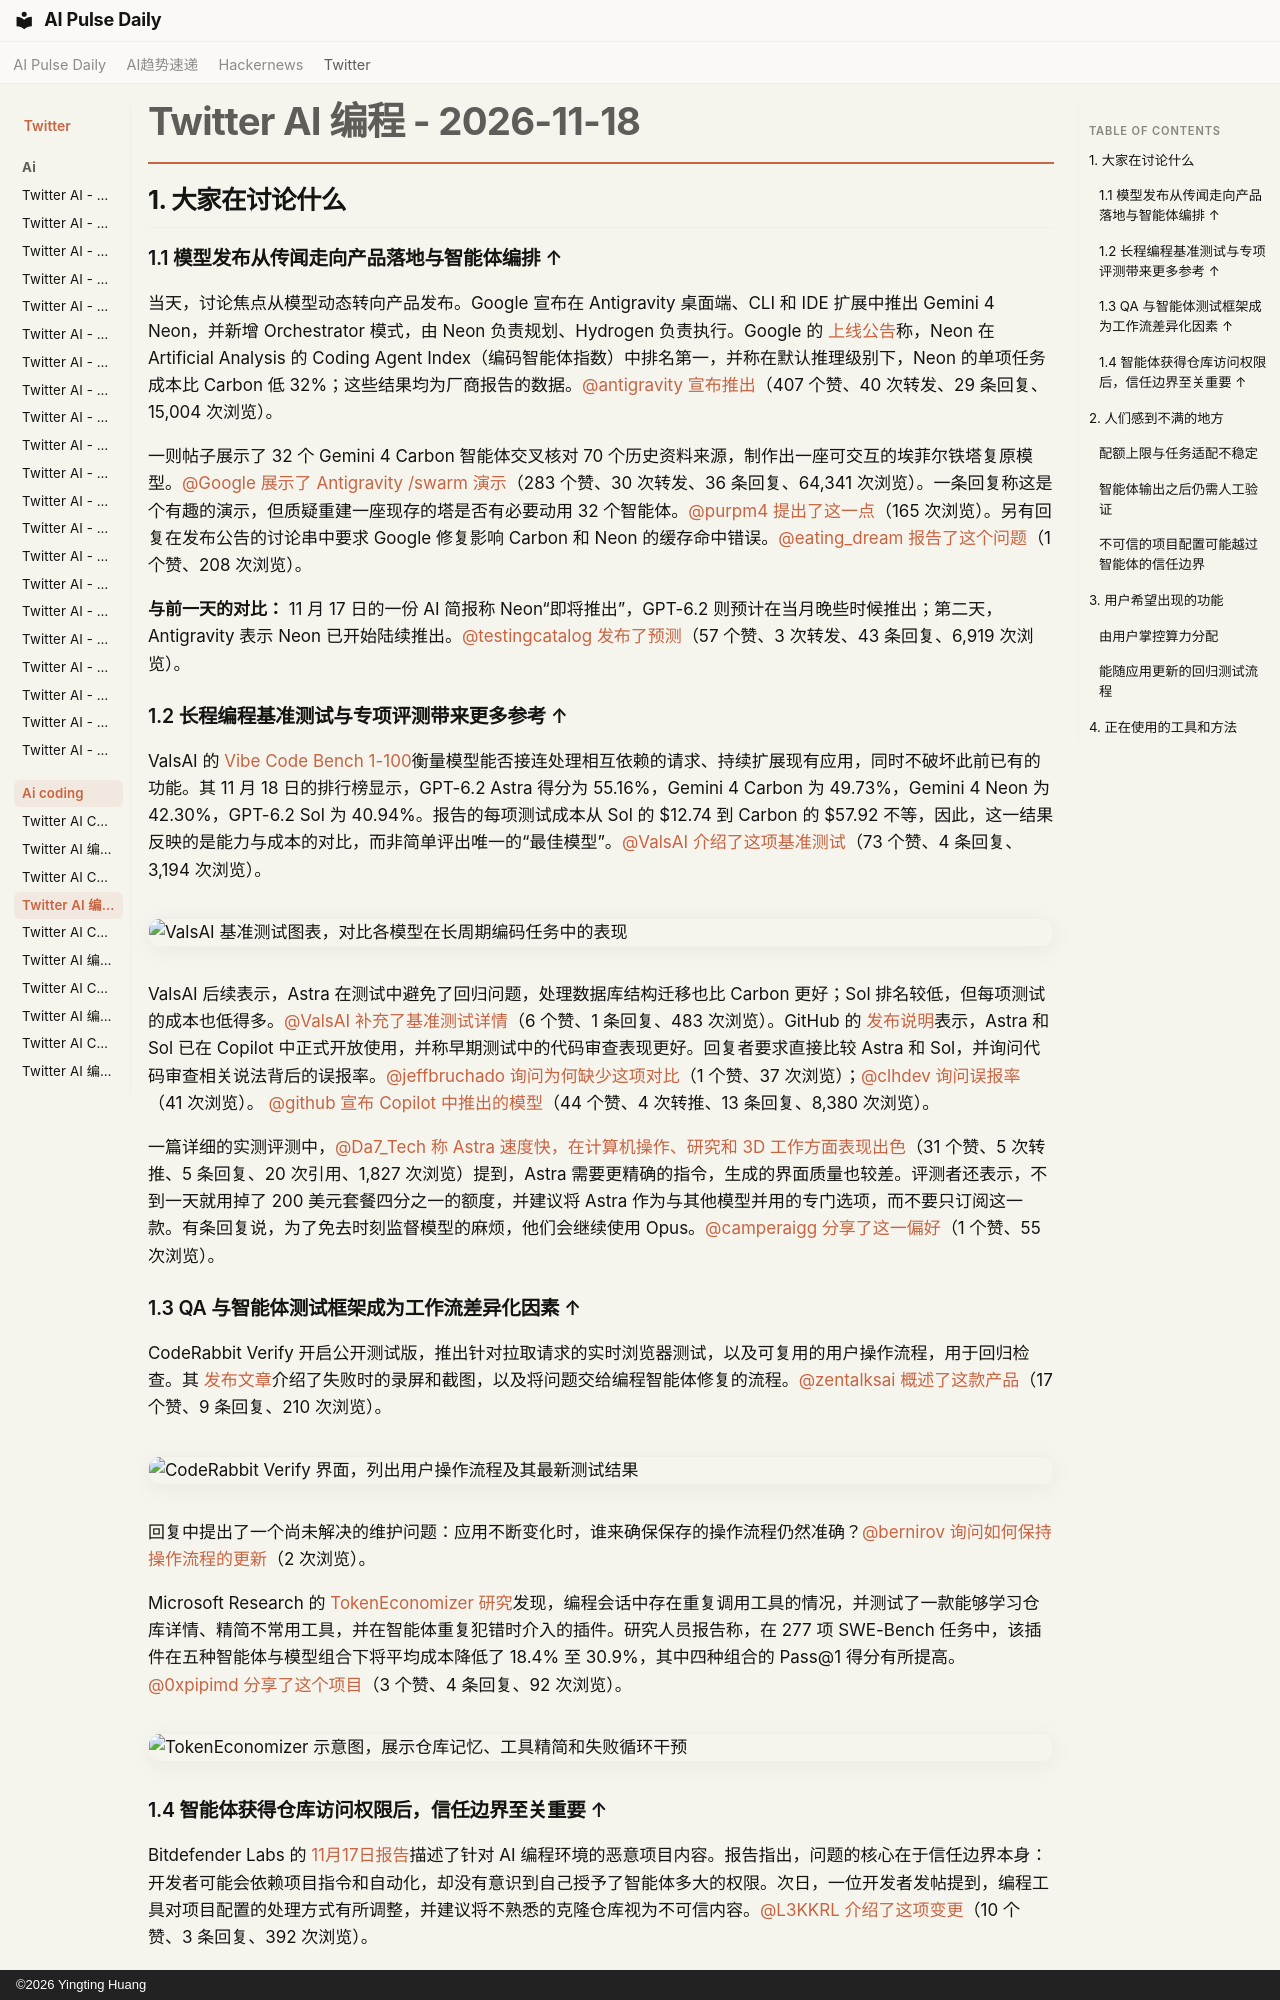

repository: vibewatch/vibewatch.github.io · page: twitter/ai-coding/2026-11-18.zh/index.html · generator: mkdocs · copyright: ©2026 Yingting Huang

# Twitter AI 编程 - 2026-11-18

## 1. 大家在讨论什么

### 1.1 模型发布从传闻走向产品落地与智能体编排 ↑

当天，讨论焦点从模型动态转向产品发布。Google 宣布在 Antigravity 桌面端、CLI 和 IDE 扩展中推出 Gemini 4 Neon，并新增 Orchestrator 模式，由 Neon 负责规划、Hydrogen 负责执行。Google 的 [上线公告](https://antigravity.google/blog/gemini-4-neon-in-google-antigravity/)称，Neon 在 Artificial Analysis 的 Coding Agent Index（编码智能体指数）中排名第一，并称在默认推理级别下，Neon 的单项任务成本比 Carbon 低 32%；这些结果均为厂商报告的数据。[@antigravity](https://x.com/antigravity) [宣布推出](https://x.com/antigravity/status/2123176067380711725)（407 个赞、40 次转发、29 条回复、15,004 次浏览）。

一则帖子展示了 32 个 Gemini 4 Carbon 智能体交叉核对 70 个历史资料来源，制作出一座可交互的埃菲尔铁塔复原模型。[@Google](https://x.com/Google) [展示了 Antigravity /swarm 演示](https://x.com/Google/status/2122858128584720489)（283 个赞、30 次转发、36 条回复、64,341 次浏览）。一条回复称这是个有趣的演示，但质疑重建一座现存的塔是否有必要动用 32 个智能体。[@purpm4](https://x.com/purpm4) [提出了这一点](https://x.com/purpm4/status/2122862920304324656)（165 次浏览）。另有回复在发布公告的讨论串中要求 Google 修复影响 Carbon 和 Neon 的缓存命中错误。[@eating_dream](https://x.com/eating_dream) [报告了这个问题](https://x.com/eating_dream/status/2123180676061221136)（1 个赞、208 次浏览）。

**与前一天的对比：** 11 月 17 日的一份 AI 简报称 Neon“即将推出”，GPT-6.2 则预计在当月晚些时候推出；第二天，Antigravity 表示 Neon 已开始陆续推出。[@testingcatalog](https://x.com/testingcatalog) [发布了预测](https://x.com/testingcatalog/status/2122614380974035245)（57 个赞、3 次转发、43 条回复、6,919 次浏览）。

### 1.2 长程编程基准测试与专项评测带来更多参考 ↑

ValsAI 的 [Vibe Code Bench 1-100](https://www.vals.ai/benchmarks/vcb-1-100-v1-1)衡量模型能否接连处理相互依赖的请求、持续扩展现有应用，同时不破坏此前已有的功能。其 11 月 18 日的排行榜显示，GPT-6.2 Astra 得分为 55.16%，Gemini 4 Carbon 为 49.73%，Gemini 4 Neon 为 42.30%，GPT-6.2 Sol 为 40.94%。报告的每项测试成本从 Sol 的 $12.74 到 Carbon 的 $57.92 不等，因此，这一结果反映的是能力与成本的对比，而非简单评出唯一的“最佳模型”。[@ValsAI](https://x.com/ValsAI) [介绍了这项基准测试](https://x.com/ValsAI/status/2122859493495320692)（73 个赞、4 条回复、3,194 次浏览）。

![ValsAI 基准测试图表，对比各模型在长周期编码任务中的表现](https://pbs.twimg.com/media/HXXpQeHakAAR09g.png)

ValsAI 后续表示，Astra 在测试中避免了回归问题，处理数据库结构迁移也比 Carbon 更好；Sol 排名较低，但每项测试的成本也低得多。[@ValsAI](https://x.com/ValsAI) [补充了基准测试详情](https://x.com/ValsAI/status/2122859495651184649)（6 个赞、1 条回复、483 次浏览）。GitHub 的 [发布说明](https://github.blog/changelog/2026-11-17-openais-gpt-6-2-astra-and-gpt-6-2-sol-now-available/)表示，Astra 和 Sol 已在 Copilot 中正式开放使用，并称早期测试中的代码审查表现更好。回复者要求直接比较 Astra 和 Sol，并询问代码审查相关说法背后的误报率。[@jeffbruchado](https://x.com/jeffbruchado) [询问为何缺少这项对比](https://x.com/jeffbruchado/status/2122867164776640979)（1 个赞、37 次浏览）；[@clhdev](https://x.com/clhdev) [询问误报率](https://x.com/clhdev/status/2122864514316046384)（41 次浏览）。 [@github](https://x.com/github) [宣布 Copilot 中推出的模型](https://x.com/github/status/2122860022895952311)（44 个赞、4 次转推、13 条回复、8,380 次浏览）。

一篇详细的实测评测中，[@Da7_Tech](https://x.com/Da7_Tech) [称 Astra 速度快，在计算机操作、研究和 3D 工作方面表现出色](https://x.com/Da7_Tech/status/2123114103292023019)（31 个赞、5 次转推、5 条回复、20 次引用、1,827 次浏览）提到，Astra 需要更精确的指令，生成的界面质量也较差。评测者还表示，不到一天就用掉了 200 美元套餐四分之一的额度，并建议将 Astra 作为与其他模型并用的专门选项，而不要只订阅这一款。有条回复说，为了免去时刻监督模型的麻烦，他们会继续使用 Opus。[@camperaigg](https://x.com/camperaigg) [分享了这一偏好](https://x.com/camperaigg/status/2123118626316362103)（1 个赞、55 次浏览）。

### 1.3 QA 与智能体测试框架成为工作流差异化因素 ↑

CodeRabbit Verify 开启公开测试版，推出针对拉取请求的实时浏览器测试，以及可复用的用户操作流程，用于回归检查。其 [发布文章](https://www.coderabbit.ai/blog/introducing-coderabbit-verify)介绍了失败时的录屏和截图，以及将问题交给编程智能体修复的流程。[@zentalksai](https://x.com/zentalksai) [概述了这款产品](https://x.com/zentalksai/status/2123122140933496849)（17 个赞、9 条回复、210 次浏览）。

![CodeRabbit Verify 界面，列出用户操作流程及其最新测试结果](https://pbs.twimg.com/media/HXbYViSawAAIFfj.jpg)

回复中提出了一个尚未解决的维护问题：应用不断变化时，谁来确保保存的操作流程仍然准确？[@bernirov](https://x.com/bernirov) [询问如何保持操作流程的更新](https://x.com/bernirov/status/2123122864987545746)（2 次浏览）。

Microsoft Research 的 [TokenEconomizer 研究](https://www.microsoft.com/en-us/research/blog/tokeneconomizer-learning-from-experience-to-make-ai-coding-agents-more-efficient/)发现，编程会话中存在重复调用工具的情况，并测试了一款能够学习仓库详情、精简不常用工具，并在智能体重复犯错时介入的插件。研究人员报告称，在 277 项 SWE-Bench 任务中，该插件在五种智能体与模型组合下将平均成本降低了 18.4% 至 30.9%，其中四种组合的 Pass@1 得分有所提高。[@0xpipimd](https://x.com/0xpipimd) [分享了这个项目](https://x.com/0xpipimd/status/2122981889795649782)（3 个赞、4 条回复、92 次浏览）。

![TokenEconomizer 示意图，展示仓库记忆、工具精简和失败循环干预](https://pbs.twimg.com/media/HXZAyila0AAMuen.jpg)

### 1.4 智能体获得仓库访问权限后，信任边界至关重要 ↑

Bitdefender Labs 的 [11月17日报告](https://www.bitdefender.com/en-us/blog/labs/how-ai-agents-become-new-targets-in-github-malware-campaign)描述了针对 AI 编程环境的恶意项目内容。报告指出，问题的核心在于信任边界本身：开发者可能会依赖项目指令和自动化，却没有意识到自己授予了智能体多大的权限。次日，一位开发者发帖提到，编程工具对项目配置的处理方式有所调整，并建议将不熟悉的克隆仓库视为不可信内容。[@L3KKRL](https://x.com/L3KKRL) [介绍了这项变更](https://x.com/L3KKRL/status/2123000618550022453)（10 个赞、3 条回复、392 次浏览）。

## 2. 人们感到不满的地方
